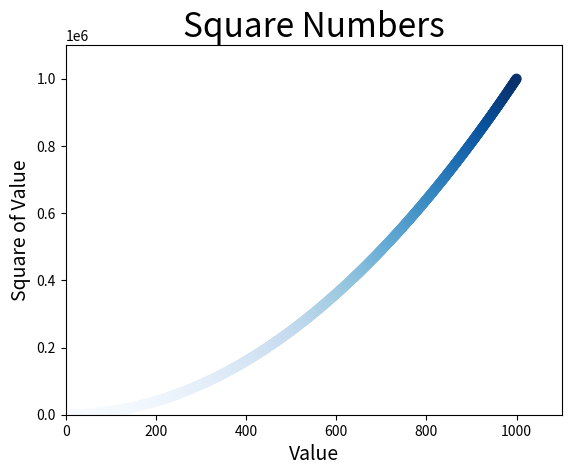

Python code for this plot:
import matplotlib.pyplot as plt

x_values = list(range(1001))
y_values = [x**2 for x in x_values]

plt.scatter(x_values, y_values, c=y_values, cmap=plt.cm.Blues, s=40)

#设置图表标题并给坐标轴加上标签
plt.title("Square Numbers", fontsize=24)
plt.xlabel("Value", fontsize=14)
plt.ylabel("Square of Value", fontsize=14)

#设置刻度标记大小
plt.axis([0, 1100, 0, 1100000])

plt.show()